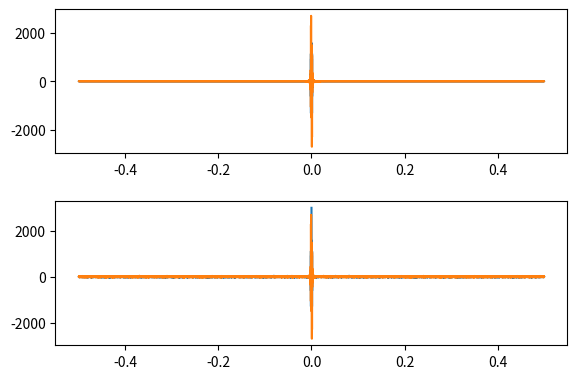

Here is the Python script that generated this plot:
import numpy as np
import matplotlib.pyplot as plt

def func_sin(bit, density):
    if bit == "0":
        return [-np.sin(i)+np.random.rand()*0.5 for i in np.linspace(0, 4*np.pi, num=density)]
    if bit == "1":
        return [np.sin(i)+np.random.rand()*0.5 for i in np.linspace(0, 4*np.pi, num=density)]


def func_lines(bit, density):
    if bit == "0":
        return [0 for i in np.linspace(0, 4*np.pi, num=density)]
    if bit == "1":
        return [1 for i in np.linspace(0, 4*np.pi, num=density)]

def func_blabla(bit, density):
    if bit == "0":
        return [-np.sin(i) for i in np.linspace(0, 4*np.pi, num=density)]
    if bit == "1":
        return [np.sin(i) for i in np.linspace(0, 4*np.pi, num=density)]

def noise(bit, density): 
    return [np.random.rand() for i in np.linspace(0, 4*np.pi, num=density)]

def bit2figdata_generalized(bit_string, func, density=2000):
    n = len(bit_string) 
    xdata = np.linspace(0, n*2*np.pi, num=density*n)
    ydata = np.array([])
    for bit in bit_string:
        y = func(bit, density)
        ydata = np.concatenate((ydata, y))
    return xdata, ydata

# Functional Method
fig = plt.figure()
ax = fig.add_axes([0.1, 0.1, 0.8, 0.3])
ax2 = fig.add_axes([0.1, 0.5, 0.8, 0.3])

# x, y = bit2figdata("100101")
# x2, y2 = bit2figdata2("100101")
x, y = bit2figdata_generalized("100101", func_blabla)
x2, y2 = bit2figdata_generalized("100101", func_sin)

# ax.plot(x, y, color="black")
# ax2.plot(x2, y2, color="black")

# plt.show()

sp = np.fft.fft(y2)
freq = np.fft.fftfreq(y2.shape[-1])
ax.plot(freq, sp.real, freq, sp.imag)

sp = np.fft.fft(y)
freq = np.fft.fftfreq(y.shape[-1])
ax2.plot(freq, sp.real, freq, sp.imag)
plt.show()